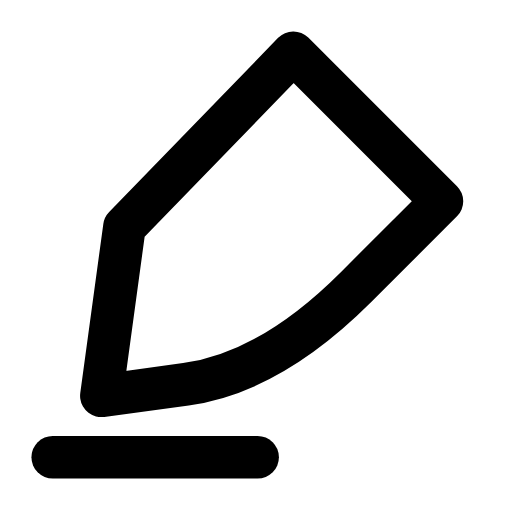
t = 0.00 s
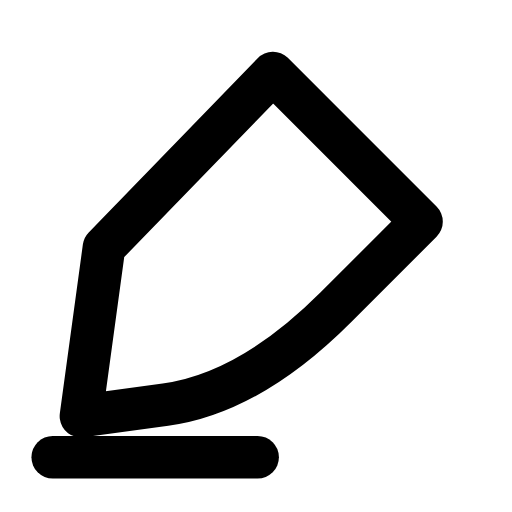
t = 0.27 s
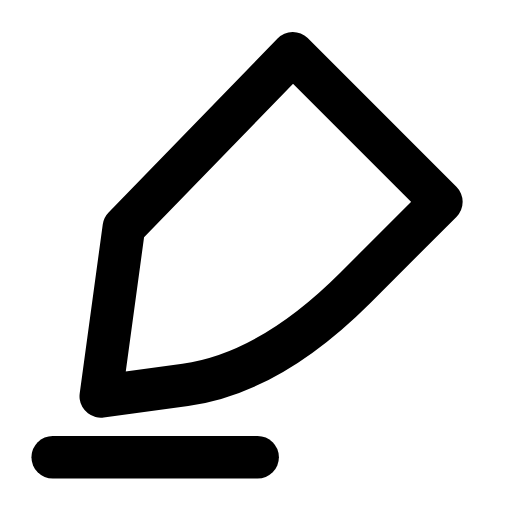
t = 0.54 s
t = 0.78 s: frame unchanged from t = 0.00 s, image omitted
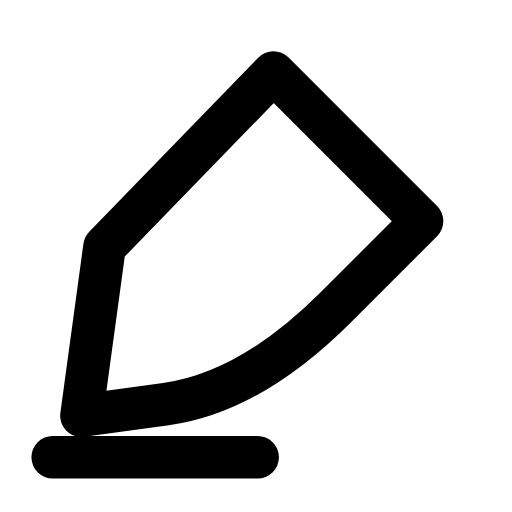
t = 1.08 s
t = 1.32 s: frame unchanged from t = 0.54 s, image omitted

The animated SVG that drew these frames (rendered in a browser with its animation timeline set to each time). Animation: 1 SMIL element (animateTransform=1); one cycle of 1.60 s, repeats indefinitely.

<svg xmlns="http://www.w3.org/2000/svg" width="24" height="24" viewBox="0 0 24 24" fill="none"><g transform="translate(-2.326 -3.288) scale(1.2)"><g><animateTransform attributeName="transform" type="translate" values="0 0;-0.8 0.8;0 0;0 0;-0.8 0.8;0 0;0 0" keyTimes="0;0.225;0.45;0.6;0.75;0.9;1" dur="1.6s" repeatCount="indefinite" calcMode="spline" keySplines="0.16 1 0.3 1;0.16 1 0.3 1;0.16 1 0.3 1;0.16 1 0.3 1;0.16 1 0.3 1;0.16 1 0.3 1"/><path stroke="currentColor" stroke-width="1.667" stroke-linecap="round" stroke-linejoin="round" fill="none" d="M13.4 4.8L19.2 10.6L15.85 13.95Q12.5 17.3 9.2 17.75L5.9 18.2L6.8 11.6Z"></path></g><line stroke="currentColor" stroke-width="1.667" stroke-linecap="round" stroke-linejoin="round" fill="none" x1="4" y1="20.6" x2="12" y2="20.6"></line></g></svg>
